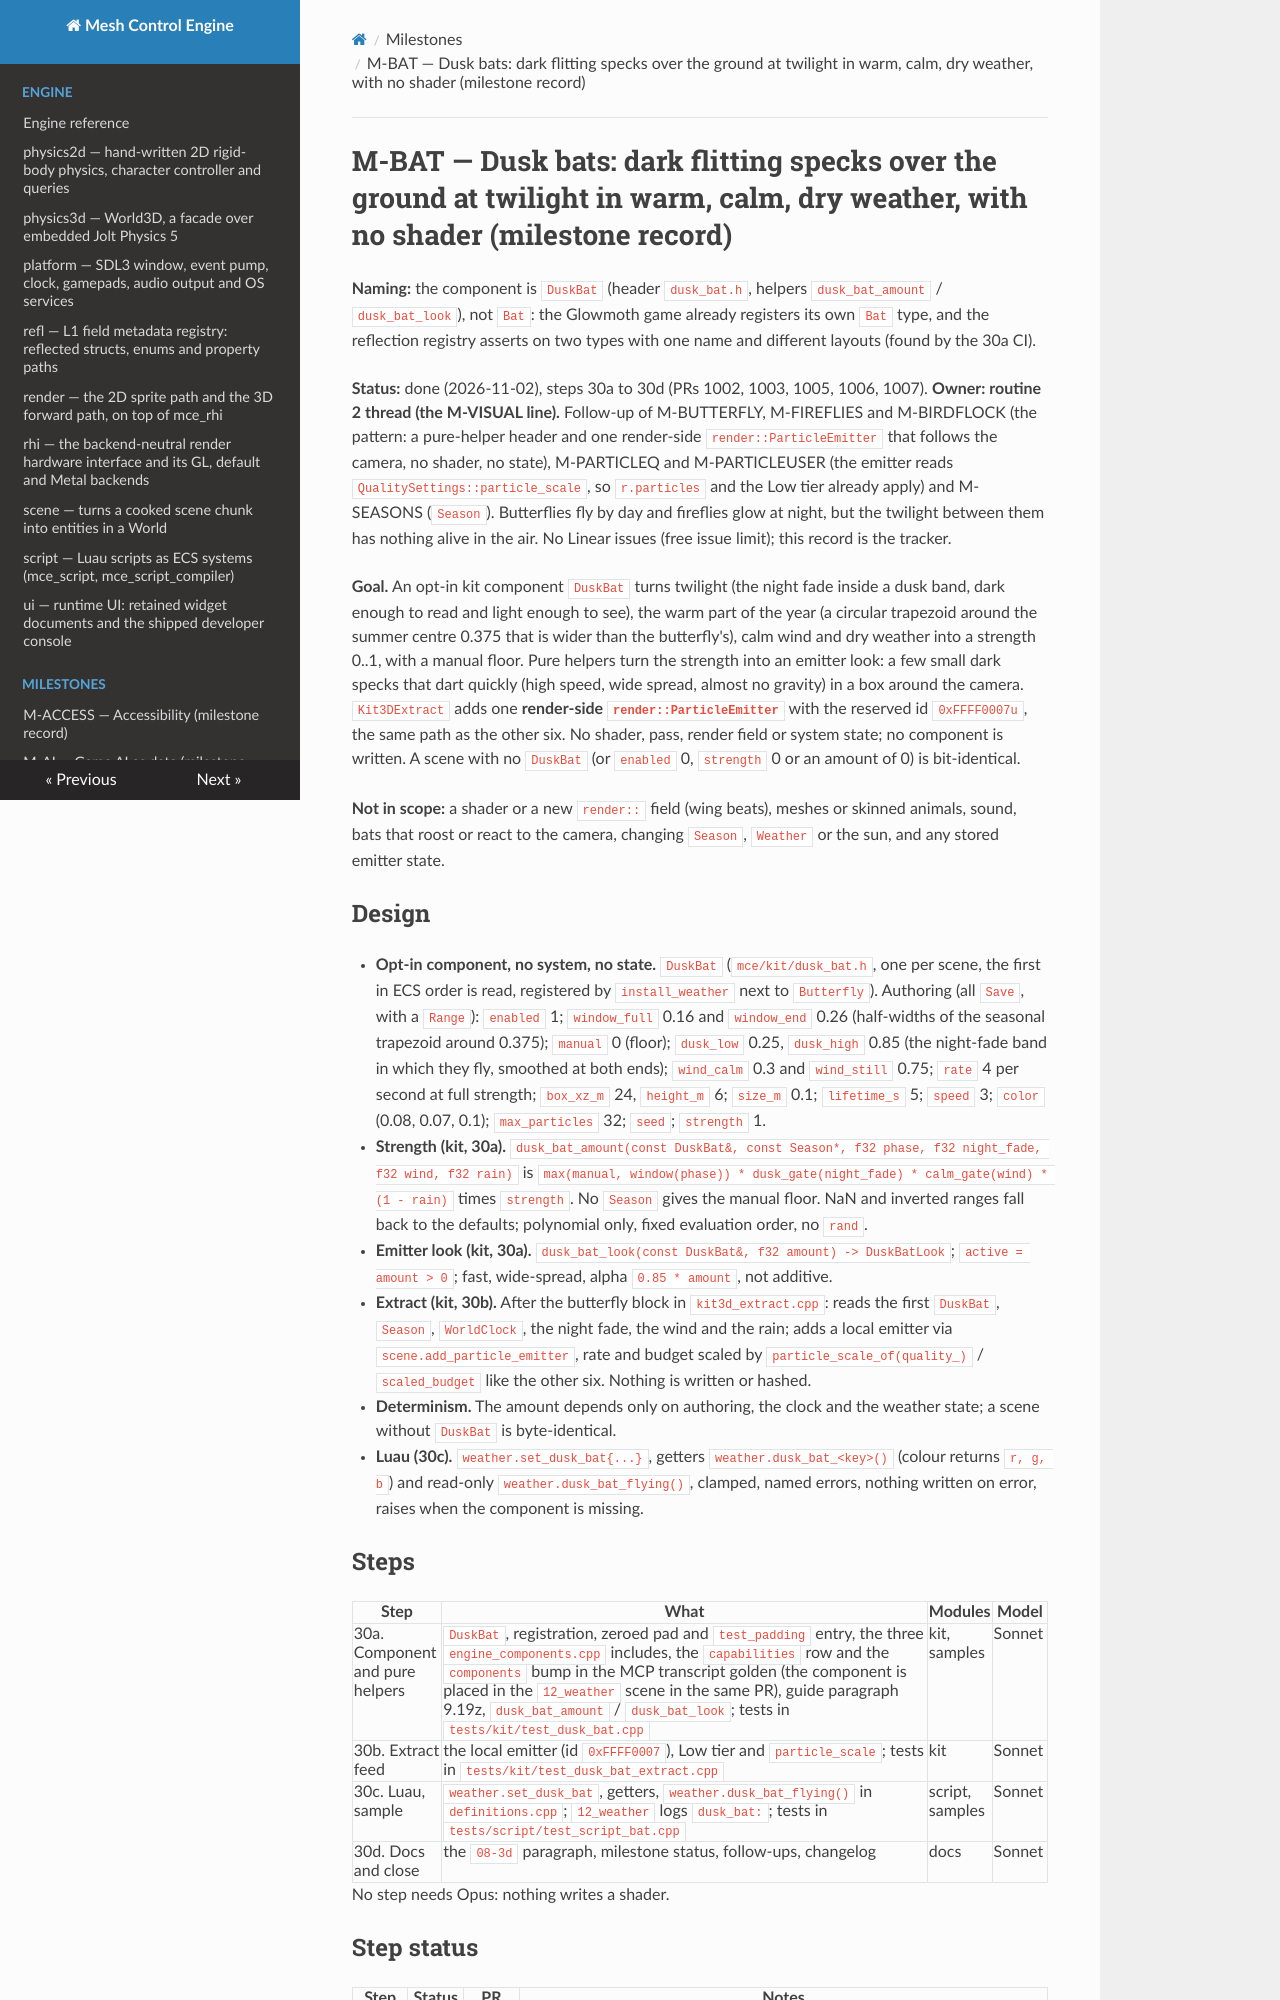

repository: sberkan09/mesh_control_engine · page: milestones/M-BAT/index.html · generator: mkdocs

# M-BAT — Dusk bats: dark flitting specks over the ground at twilight in warm, calm, dry weather, with no shader (milestone record)

**Naming:** the component is `DuskBat` (header `dusk_bat.h`, helpers `dusk_bat_amount` / `dusk_bat_look`), not `Bat`: the Glowmoth game already registers its own `Bat` type, and the reflection registry asserts on two types with one name and different layouts (found by the 30a CI).

**Status:** done (2026-11-02), steps 30a to 30d (PRs 1002, 1003, 1005, 1006, 1007). **Owner: routine 2 thread (the M-VISUAL line).** Follow-up of M-BUTTERFLY, M-FIREFLIES and M-BIRDFLOCK (the pattern: a pure-helper header and one render-side `render::ParticleEmitter` that follows the camera, no shader, no state), M-PARTICLEQ and M-PARTICLEUSER (the emitter reads `QualitySettings::particle_scale`, so `r.particles` and the Low tier already apply) and M-SEASONS (`Season`). Butterflies fly by day and fireflies glow at night, but the twilight between them has nothing alive in the air. No Linear issues (free issue limit); this record is the tracker.

**Goal.** An opt-in kit component `DuskBat` turns twilight (the night fade inside a dusk band, dark enough to read and light enough to see), the warm part of the year (a circular trapezoid around the summer centre 0.375 that is wider than the butterfly's), calm wind and dry weather into a strength 0..1, with a manual floor. Pure helpers turn the strength into an emitter look: a few small dark specks that dart quickly (high speed, wide spread, almost no gravity) in a box around the camera. `Kit3DExtract` adds one **render-side `render::ParticleEmitter`** with the reserved id `0xFFFF0007u`, the same path as the other six. No shader, pass, render field or system state; no component is written. A scene with no `DuskBat` (or `enabled` 0, `strength` 0 or an amount of 0) is bit-identical.

**Not in scope:** a shader or a new `render::` field (wing beats), meshes or skinned animals, sound, bats that roost or react to the camera, changing `Season`, `Weather` or the sun, and any stored emitter state.

## Design

- **Opt-in component, no system, no state.** `DuskBat` (`mce/kit/dusk_bat.h`, one per scene, the first in ECS order is read, registered by `install_weather` next to `Butterfly`). Authoring (all `Save`, with a `Range`): `enabled` 1; `window_full` 0.16 and `window_end` 0.26 (half-widths of the seasonal trapezoid around 0.375); `manual` 0 (floor); `dusk_low` 0.25, `dusk_high` 0.85 (the night-fade band in which they fly, smoothed at both ends); `wind_calm` 0.3 and `wind_still` 0.75; `rate` 4 per second at full strength; `box_xz_m` 24, `height_m` 6; `size_m` 0.1; `lifetime_s` 5; `speed` 3; `color` (0.08, 0.07, 0.1); `max_particles` 32; `seed`; `strength` 1.
- **Strength (kit, 30a).** `dusk_bat_amount(const DuskBat&, const Season*, f32 phase, f32 night_fade, f32 wind, f32 rain)` is `max(manual, window(phase)) * dusk_gate(night_fade) * calm_gate(wind) * (1 - rain)` times `strength`. No `Season` gives the manual floor. NaN and inverted ranges fall back to the defaults; polynomial only, fixed evaluation order, no `rand`.
- **Emitter look (kit, 30a).** `dusk_bat_look(const DuskBat&, f32 amount) -> DuskBatLook`; `active = amount > 0`; fast, wide-spread, alpha `0.85 * amount`, not additive.
- **Extract (kit, 30b).** After the butterfly block in `kit3d_extract.cpp`: reads the first `DuskBat`, `Season`, `WorldClock`, the night fade, the wind and the rain; adds a local emitter via `scene.add_particle_emitter`, rate and budget scaled by `particle_scale_of(quality_)` / `scaled_budget` like the other six. Nothing is written or hashed.
- **Determinism.** The amount depends only on authoring, the clock and the weather state; a scene without `DuskBat` is byte-identical.
- **Luau (30c).** `weather.set_dusk_bat{...}`, getters `weather.dusk_bat_<key>()` (colour returns `r, g, b`) and read-only `weather.dusk_bat_flying()`, clamped, named errors, nothing written on error, raises when the component is missing.
